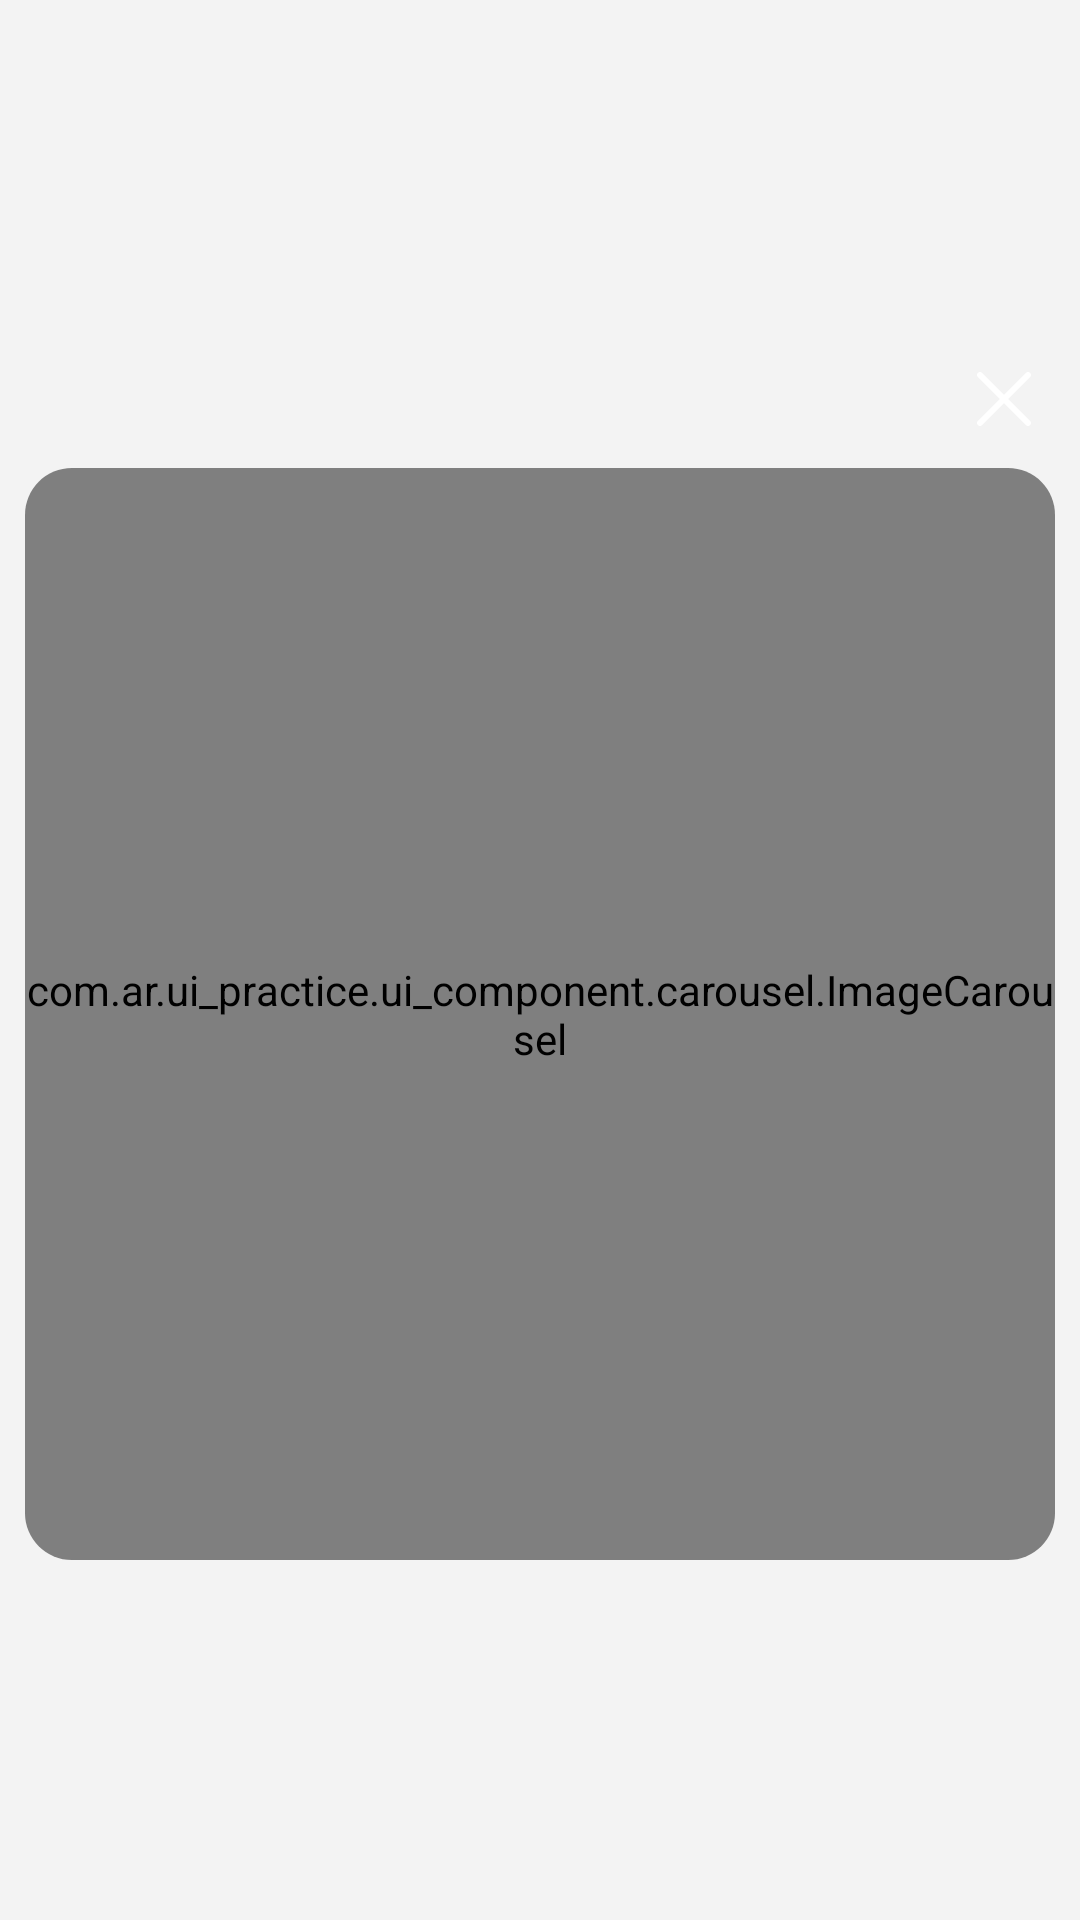

Produce the Android XML layout that renders to this screen, including the resource entries it uses.
<!-- AndroidManifest.xml: application theme Theme.UI_Practice -->
<!-- res/layout/promotion_dialog.xml -->
<?xml version="1.0" encoding="utf-8"?>
<androidx.constraintlayout.widget.ConstraintLayout xmlns:android="http://schemas.android.com/apk/res/android"
    android:layout_width="match_parent"
    android:layout_height="match_parent"
    xmlns:app="http://schemas.android.com/apk/res-auto"
    xmlns:tools="http://schemas.android.com/tools"
    android:background="@color/transparent">

    <com.google.android.material.imageview.ShapeableImageView
        android:id="@+id/btn_close"
        android:layout_width="wrap_content"
        android:layout_height="wrap_content"
        android:tint="@color/white"
        app:srcCompat="@drawable/ic_close"
        android:layout_marginBottom="@dimen/_5dp"
        app:layout_constraintBottom_toTopOf="@id/card"
        app:layout_constraintEnd_toEndOf="@id/card"/>

    <com.google.android.material.card.MaterialCardView
        android:id="@+id/card"
        android:layout_width="0dp"
        android:layout_height="0dp"
        app:cardElevation="0dp"
        app:cardCornerRadius="@dimen/_13dp"
        android:layout_marginTop="@dimen/_130dp"
        android:layout_marginBottom="@dimen/_100dp"
        android:layout_marginHorizontal="@dimen/_7dp"
        app:layout_constraintVertical_bias=".3"
        app:layout_constraintStart_toStartOf="parent"
        app:layout_constraintEnd_toEndOf="parent"
        app:layout_constraintTop_toTopOf="parent"
        app:layout_constraintBottom_toBottomOf="parent">
        <androidx.constraintlayout.widget.ConstraintLayout
            android:layout_width="match_parent"
            android:layout_height="match_parent">

            <com.ar.ui_practice.ui_component.carousel.ImageCarousel
                android:id="@+id/carousel"
                android:layout_width="match_parent"
                android:layout_height="match_parent"
                app:autoPlay="true"
                app:autoPlayDelay="3000"
                app:captionTextSize="@dimen/_16sp"
                app:carouselGravity="CENTER"

                app:carouselType="BLOCK"

                app:imageScaleType="fitXY"

                app:infiniteCarousel="true"
                app:layout_constraintEnd_toEndOf="parent"
                app:layout_constraintStart_toStartOf="parent"
                app:layout_constraintBottom_toBottomOf="parent"
                app:layout_constraintTop_toTopOf="parent"
                app:showCaption="true"
                app:showIndicator="true" />
        </androidx.constraintlayout.widget.ConstraintLayout>
    </com.google.android.material.card.MaterialCardView>

</androidx.constraintlayout.widget.ConstraintLayout>
<!-- resources referenced by this layout -->
<resources>
  <color name="transparent">#00FFFFFF</color>
  <color name="white">#FFFFFFFF</color>
  <dimen name="_100dp">100.00dp</dimen>
  <dimen name="_130dp">130.00dp</dimen>
  <dimen name="_13dp">13.00dp</dimen>
  <dimen name="_16sp">16.00sp</dimen>
  <dimen name="_5dp">5.00dp</dimen>
  <dimen name="_7dp">7.00dp</dimen>
  <!-- drawable ic_close (drawable) -->
  <vector xmlns:android="http://schemas.android.com/apk/res/android"
      android:width="34dp"
      android:height="34dp"
      android:viewportWidth="34"
      android:viewportHeight="34">
    <path
        android:pathData="M8.293,8.293C8.683,7.902 9.317,7.902 9.707,8.293L17,15.586L24.293,8.293C24.683,7.902 25.317,7.902 25.707,8.293C26.098,8.683 26.098,9.317 25.707,9.707L18.414,17L25.707,24.293C26.098,24.683 26.098,25.317 25.707,25.707C25.317,26.098 24.683,26.098 24.293,25.707L17,18.414L9.707,25.707C9.317,26.098 8.683,26.098 8.293,25.707C7.902,25.317 7.902,24.683 8.293,24.293L15.586,17L8.293,9.707C7.902,9.317 7.902,8.683 8.293,8.293Z"
        android:fillColor="#ffffff"
        android:fillType="evenOdd"/>
  </vector>
  <style name="Theme.UI_Practice" parent="Base.Theme.UI_Practice" />
  <style name="Base.Theme.UI_Practice" parent="Theme.MaterialComponents.DayNight.NoActionBar">
          <item name="colorOnSecondary">#A8A9AD</item>
          <item name="android:colorBackground">#F3F3F3</item>
          <item name="bottomSheetDialogTheme">@style/CustomBottomSheet</item>
          <item name="android:windowLightStatusBar">false</item>
      </style>
  <style name="CustomBottomSheet" parent="ThemeOverlay.MaterialComponents.BottomSheetDialog">
          <item name="bottomSheetStyle">@style/RoundUpperCorner</item>
      </style>
  <style name="RoundUpperCorner" parent="Widget.MaterialComponents.BottomSheet">
          <item name="shapeAppearanceOverlay">@style/UpperRoundCorner</item>
      </style>
  <style name="UpperRoundCorner" parent="">
          <item name="cornerFamily">rounded</item>
          <item name="cornerSizeTopLeft">16dp</item>
          <item name="cornerSizeTopRight">16dp</item>
      </style>
</resources>
